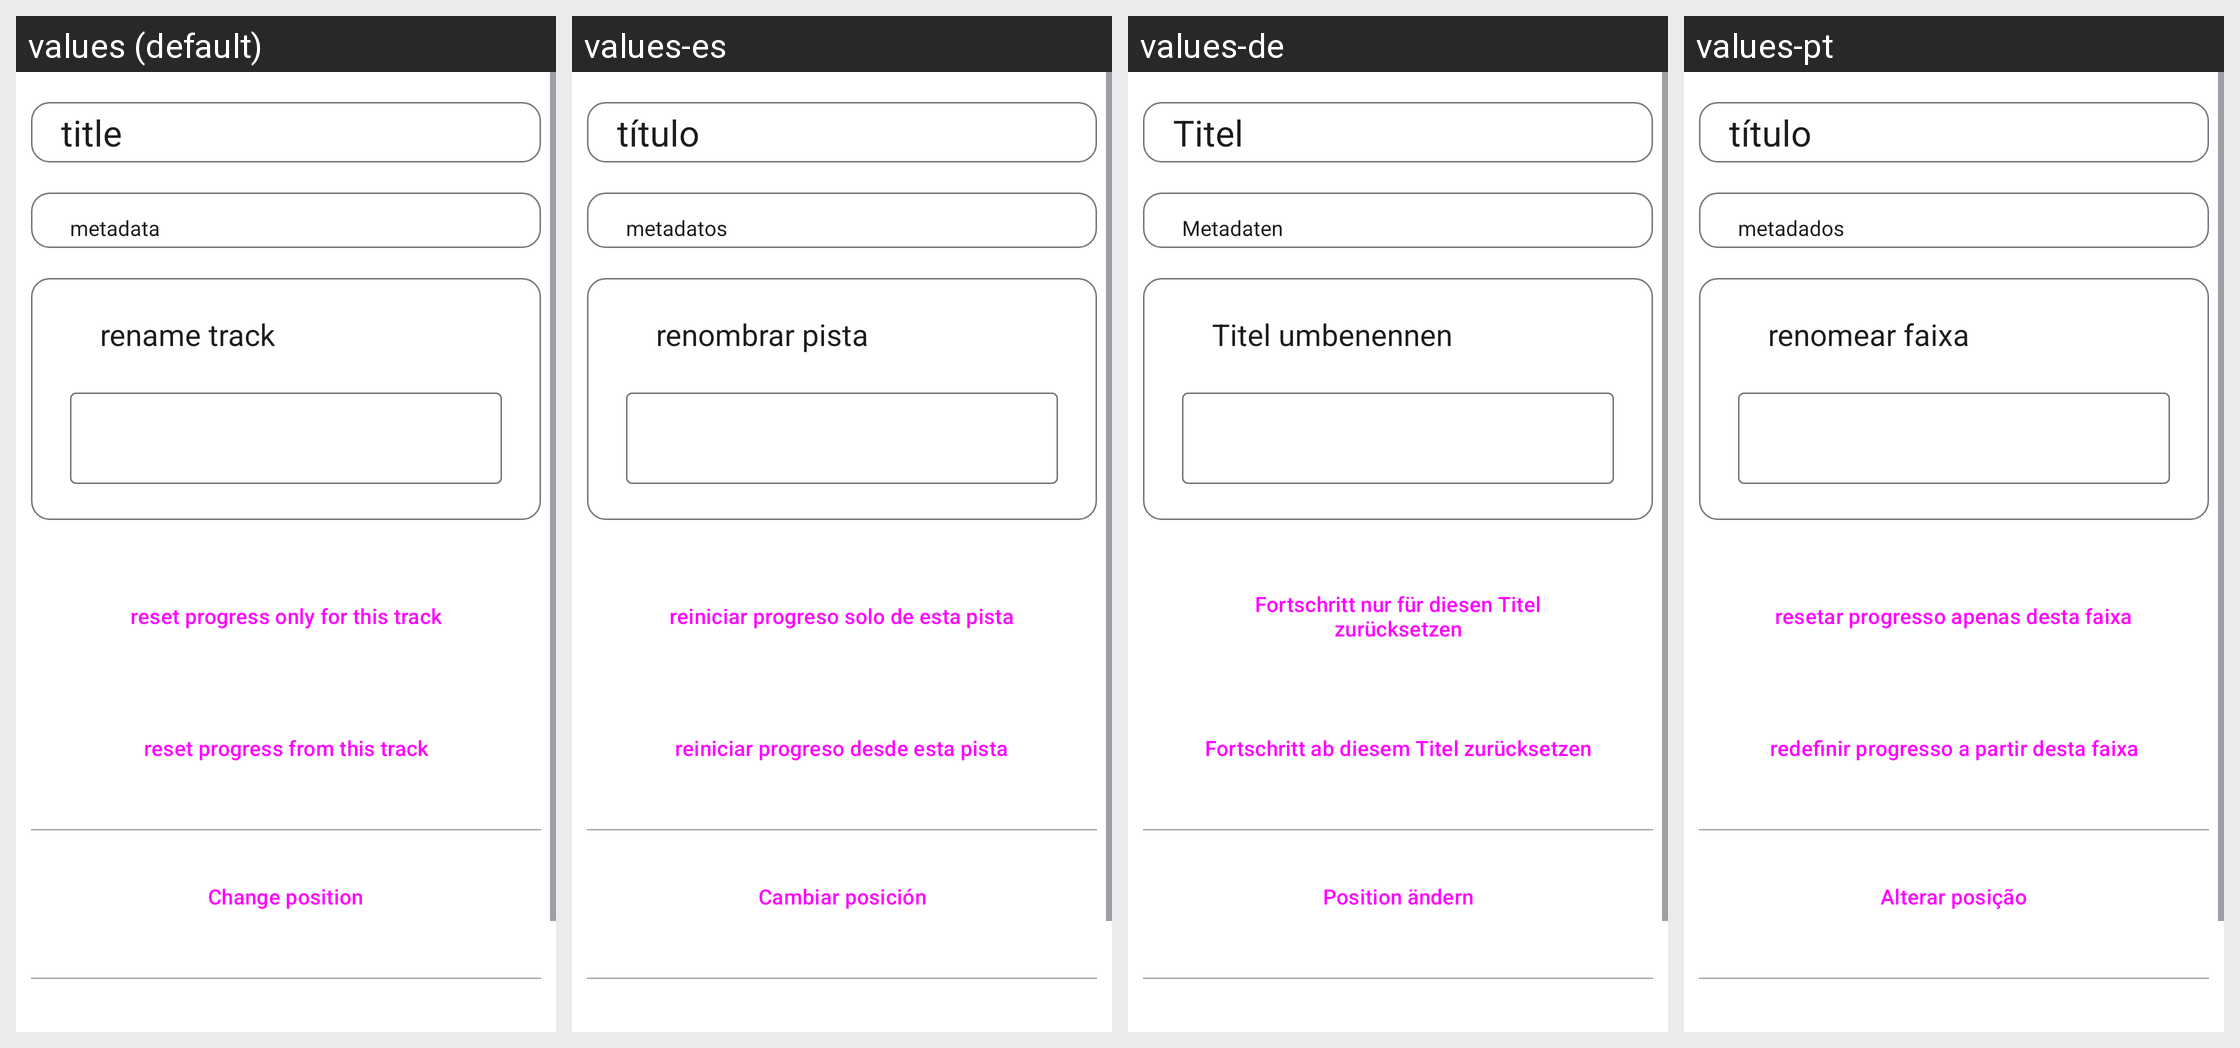

For this localized Android screen grid, give each drawn string resource with its value in every locale shown.
Android screen res/layout/activity_modify_zikfile.xml rendered under 4 locales, left to right: values (default), values-es, values-de, values-pt. Device: Nexus 5 (rendered at 1080×1920; each locale shown at half size, 540×960, under a caption strip naming it); theme Theme.BookPlayer.
Other locales in the repository, not shown: values-ar, values-hi, values-it, values-ru, values-zh.
Strings drawn on this screen, with the default value and each locale's value (text and hints the layout hard-codes, and strings that could not be matched under every locale, appear in the picture but are not listed):

title
  values: title
  values-es: título
  values-de: Titel
  values-pt: título

metadata
  values: metadata
  values-es: metadatos
  values-de: Metadaten
  values-pt: metadados

rename_track
  values: rename track
  values-es: renombrar pista
  values-de: Titel umbenennen
  values-pt: renomear faixa

reset_progress_only_for_this_track
  values: reset progress only for this track
  values-es: reiniciar progreso solo de esta pista
  values-de: Fortschritt nur für diesen Titel zurücksetzen
  values-pt: resetar progresso apenas desta faixa

reset_progress_from_this_track
  values: reset progress from this track
  values-es: reiniciar progreso desde esta pista
  values-de: Fortschritt ab diesem Titel zurücksetzen
  values-pt: redefinir progresso a partir desta faixa

bMove
  values: Change position
  values-es: Cambiar posición
  values-de: Position ändern
  values-pt: Alterar posição
